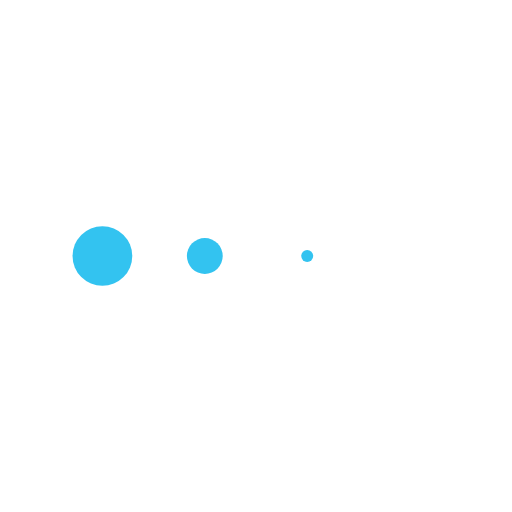
t = 0.00 s
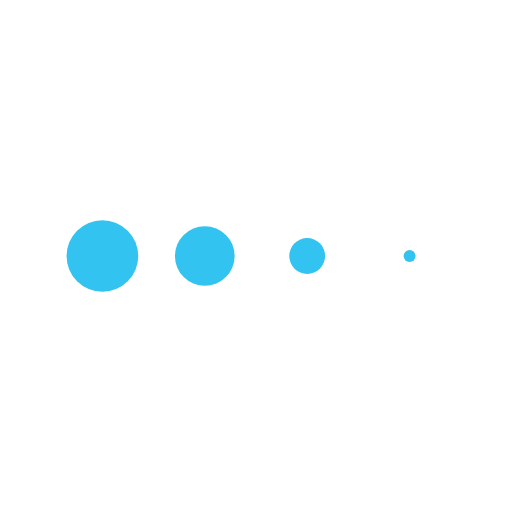
t = 0.13 s
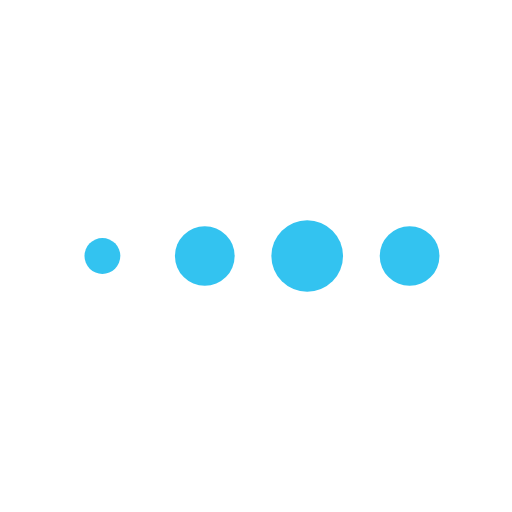
t = 0.38 s
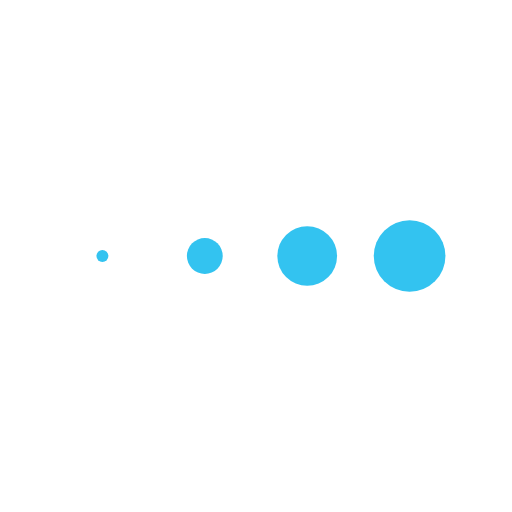
t = 0.50 s
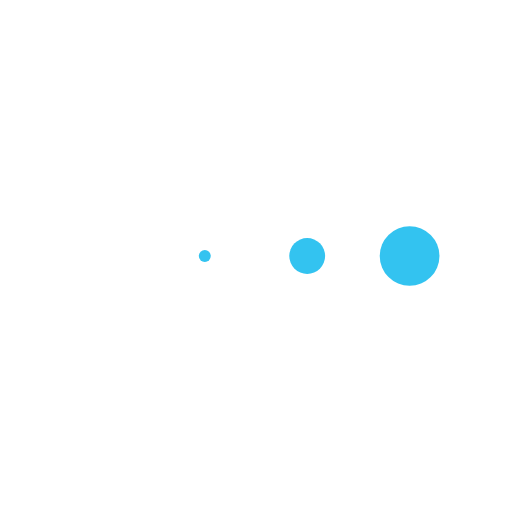
t = 0.63 s
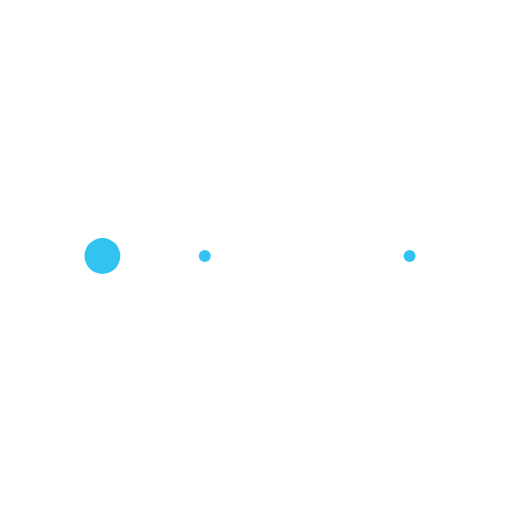
t = 0.88 s

The animated SVG that drew these frames (rendered in a browser with its animation timeline set to each time). Animation: 4 SMIL elements (animateTransform=4); one cycle of 1.00 s, repeats indefinitely.

<svg class="lds-message" width="80px"  height="80px"  xmlns="http://www.w3.org/2000/svg" viewBox="0 0 100 100" preserveAspectRatio="xMidYMid"><g transform="translate(20 50)">
<circle cx="0" cy="0" r="7" fill="#33C3F0" transform="scale(0.99275 0.99275)">
  <animateTransform attributeName="transform" type="scale" begin="-0.375s" calcMode="spline" keySplines="0.3 0 0.7 1;0.3 0 0.7 1" values="0;1;0" keyTimes="0;0.5;1" dur="1s" repeatCount="indefinite"></animateTransform>
</circle>
</g><g transform="translate(40 50)">
<circle cx="0" cy="0" r="7" fill="#33C3F0" transform="scale(0.773605 0.773605)">
  <animateTransform attributeName="transform" type="scale" begin="-0.25s" calcMode="spline" keySplines="0.3 0 0.7 1;0.3 0 0.7 1" values="0;1;0" keyTimes="0;0.5;1" dur="1s" repeatCount="indefinite"></animateTransform>
</circle>
</g><g transform="translate(60 50)">
<circle cx="0" cy="0" r="7" fill="#33C3F0" transform="scale(0.42525 0.42525)">
  <animateTransform attributeName="transform" type="scale" begin="-0.125s" calcMode="spline" keySplines="0.3 0 0.7 1;0.3 0 0.7 1" values="0;1;0" keyTimes="0;0.5;1" dur="1s" repeatCount="indefinite"></animateTransform>
</circle>
</g><g transform="translate(80 50)">
<circle cx="0" cy="0" r="7" fill="#33C3F0" transform="scale(0.113418 0.113418)">
  <animateTransform attributeName="transform" type="scale" begin="0s" calcMode="spline" keySplines="0.3 0 0.7 1;0.3 0 0.7 1" values="0;1;0" keyTimes="0;0.5;1" dur="1s" repeatCount="indefinite"></animateTransform>
</circle>
</g></svg>